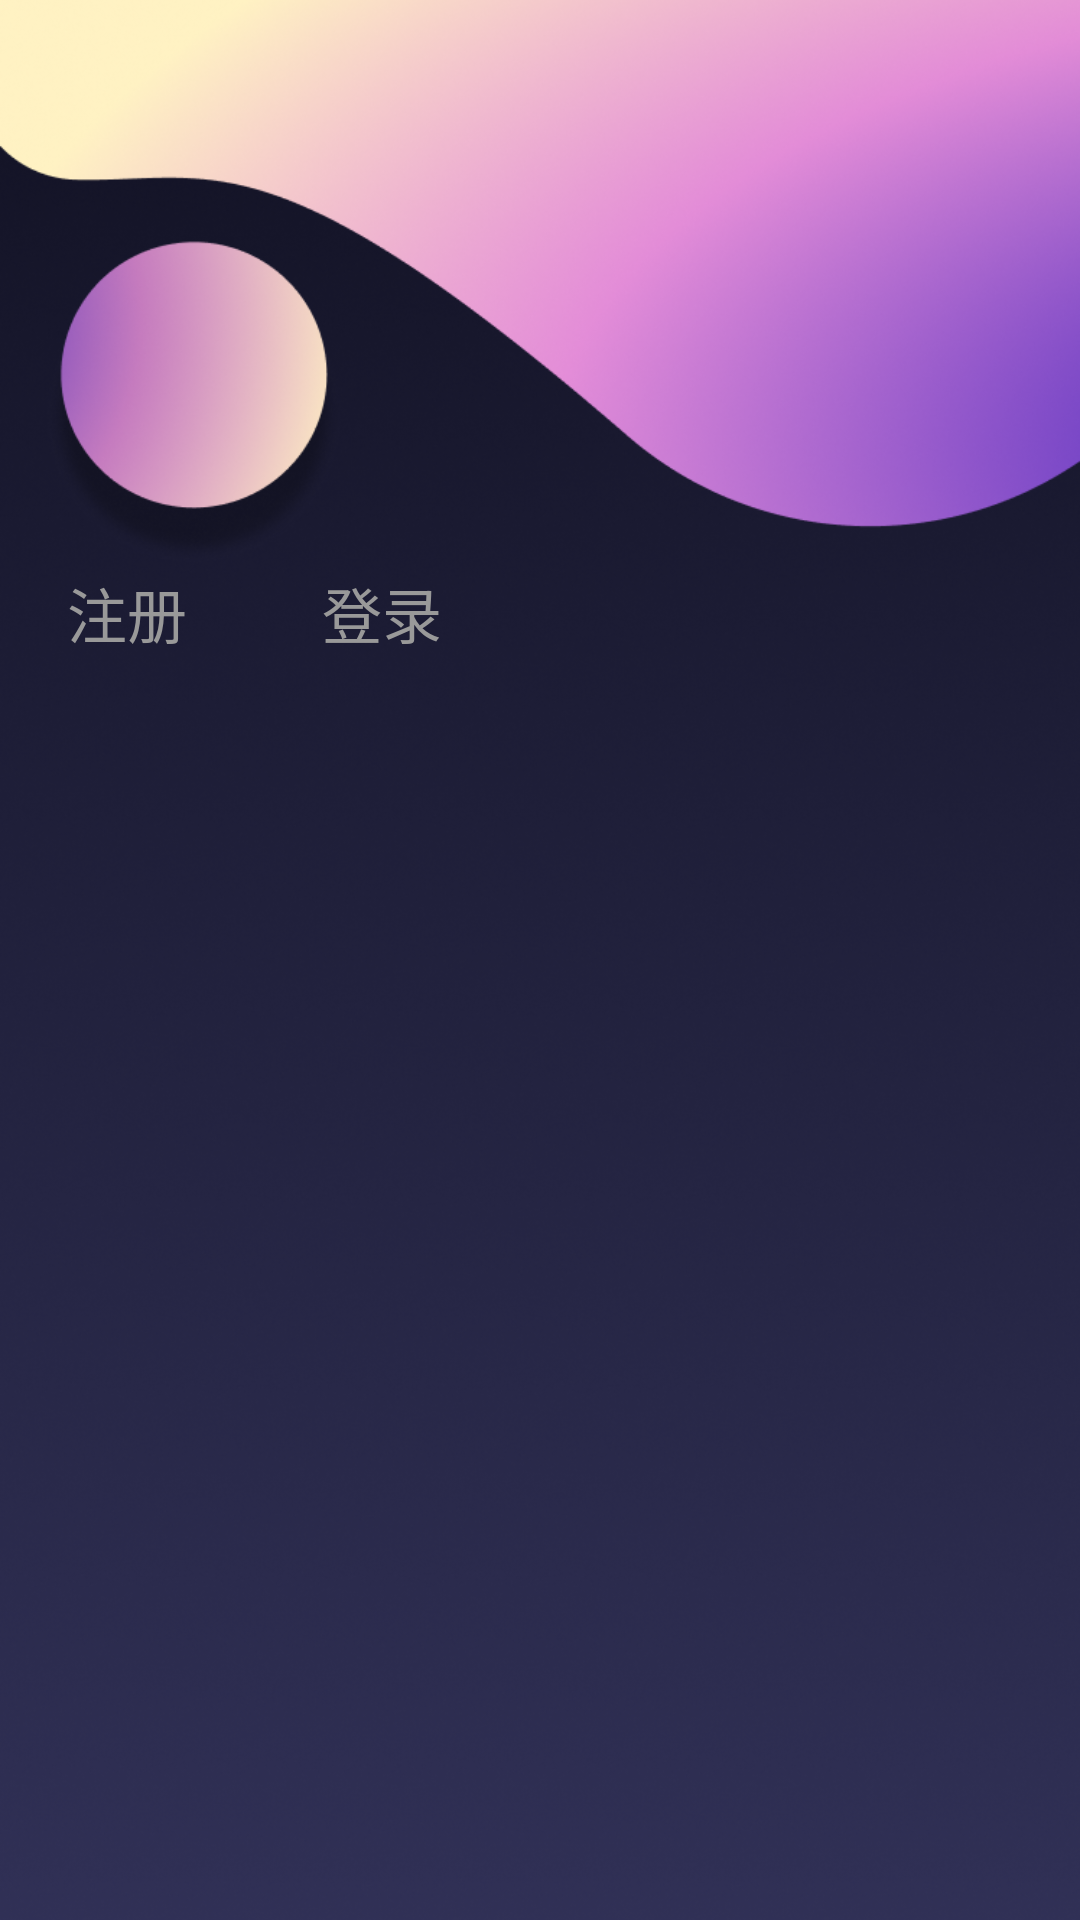

Here is an Android app screen rendered from its layout file. Give the layout XML and the strings, colors and styles it references.
<!-- AndroidManifest.xml: application theme Theme.AppCompat.Light.NoActionBar -->
<!-- res/layout/activity_identify.xml -->
<?xml version="1.0" encoding="utf-8"?>
<FrameLayout xmlns:android="http://schemas.android.com/apk/res/android"
    xmlns:tools="http://schemas.android.com/tools"
    android:layout_width="match_parent"
    android:layout_height="match_parent"
    tools:context=".MainActivity">

    <ImageView
        android:layout_width="match_parent"
        android:layout_height="match_parent"
        android:src="@drawable/registerbg"
        android:scaleType="centerCrop"
        android:adjustViewBounds="true" />

    <LinearLayout
        android:layout_width="match_parent"
        android:layout_height="match_parent"
        android:orientation="vertical"
        android:weightSum="20">

        <LinearLayout
            android:layout_width="match_parent"
            android:layout_height="0dp"
            android:layout_weight="6" />

        <include layout="@layout/top_layout" />

        <androidx.viewpager2.widget.ViewPager2
            android:id="@+id/id_viewpager"
            android:layout_width="match_parent"
            android:layout_height="0dp"
            android:layout_weight="14" />

    </LinearLayout>


</FrameLayout>
<!-- res/layout/top_layout.xml (included above) -->
<?xml version="1.0" encoding="utf-8"?>
<LinearLayout xmlns:android="http://schemas.android.com/apk/res/android"
    android:layout_width="170dp"
    android:layout_height="55dp"
    android:orientation="horizontal">


    <LinearLayout
        android:id="@+id/id_tab_register"
        android:layout_width="0dp"
        android:layout_height="match_parent"
        android:layout_gravity="center"
        android:layout_weight="1"
        android:gravity="center"
        android:orientation="vertical">

        <View
            android:layout_width="60dp"
            android:layout_height="0dp"
            android:layout_weight="1"
            android:background="@drawable/bottom_line" />

        <TextView
            android:id="@+id/text_register"
            android:layout_width="match_parent"
            android:layout_height="0dp"
            android:layout_weight="15"
            android:gravity="center"
            android:text="注册"
            android:textColor="@color/register_login"
            android:textSize="20sp" />

    </LinearLayout>

    <LinearLayout
        android:id="@+id/id_tab_login"
        android:layout_width="0dp"
        android:layout_height="match_parent"
        android:layout_gravity="center"
        android:layout_weight="1"
        android:gravity="center"
        android:orientation="vertical">

        <View
            android:layout_width="60dp"
            android:layout_height="0dp"
            android:layout_weight="1"
            android:background="@drawable/bottom_line" />

        <TextView
            android:id="@+id/text_login"
            android:layout_width="match_parent"
            android:layout_height="0dp"
            android:layout_weight="15"
            android:gravity="center"
            android:text="登录"
            android:textColor="@color/register_login"
            android:textSize="20sp" />

    </LinearLayout>

</LinearLayout>
<!-- resources referenced by this layout -->
<resources>
  <!-- drawable bottom_line (drawable) -->
  <?xml version="1.0" encoding="utf-8"?>
  <shape xmlns:android="http://schemas.android.com/apk/res/android"
      android:shape="rectangle">
  
      <solid android:color="@color/tab" />
  
      <size android:height="3dp" />
  
  </shape>
  <!-- drawable registerbg: png bitmap (drawable, 625346 bytes) -->
</resources>
